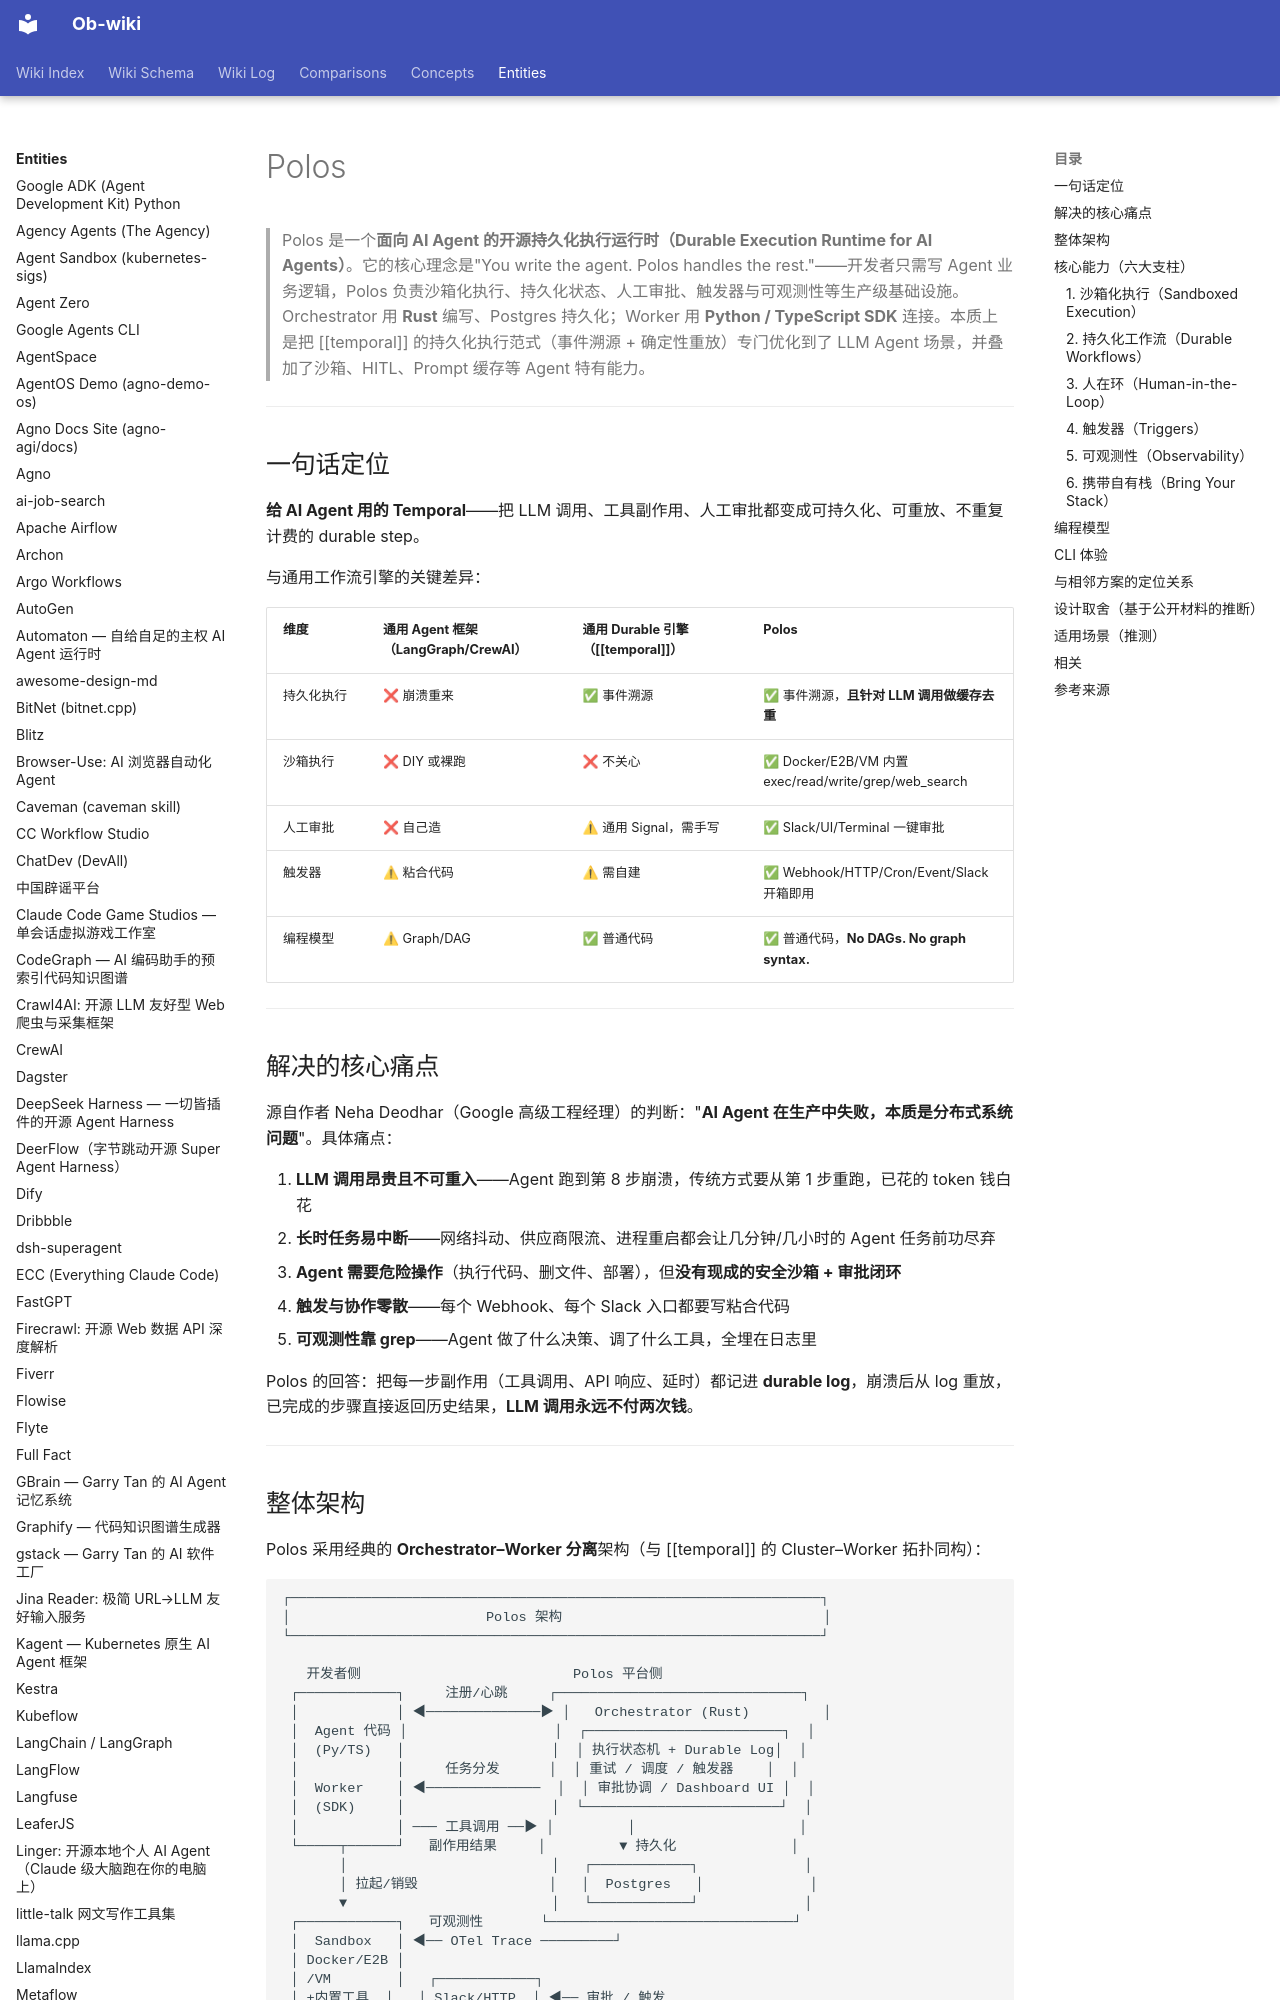

repository: sendwealth/Ob-wiki-site · page: entities/polos/index.html · generator: mkdocs

---
title: Polos
created: 2026-07-02
updated: 2026-07-02
type: entity
tags: [product, project, platform, saas, b2b, ai, active, mvp]
sources:
  - https://github.com/polos-dev/polos
  - https://polos.dev/docs
  - https://www.linkedin.com/pulse/why-i-built-polos-durable-execution-ai-agents-neha-deodhar-wjp1c
confidence: medium
---

# Polos

> Polos 是一个**面向 AI Agent 的开源持久化执行运行时（Durable Execution Runtime for AI Agents）**。它的核心理念是"You write the agent. Polos handles the rest."——开发者只需写 Agent 业务逻辑，Polos 负责沙箱化执行、持久化状态、人工审批、触发器与可观测性等生产级基础设施。Orchestrator 用 **Rust** 编写、Postgres 持久化；Worker 用 **Python / TypeScript SDK** 连接。本质上是把 [[temporal]] 的持久化执行范式（事件溯源 + 确定性重放）专门优化到了 LLM Agent 场景，并叠加了沙箱、HITL、Prompt 缓存等 Agent 特有能力。

---

## 一句话定位

**给 AI Agent 用的 Temporal**——把 LLM 调用、工具副作用、人工审批都变成可持久化、可重放、不重复计费的 durable step。

与通用工作流引擎的关键差异：

| 维度 | 通用 Agent 框架（LangGraph/CrewAI） | 通用 Durable 引擎（[[temporal]]） | **Polos** |
|------|------------------------------------|----------------------------------|-----------|
| 持久化执行 | ❌ 崩溃重来 | ✅ 事件溯源 | ✅ 事件溯源，**且针对 LLM 调用做缓存去重** |
| 沙箱执行 | ❌ DIY 或裸跑 | ❌ 不关心 | ✅ Docker/E2B/VM 内置 exec/read/write/grep/web_search |
| 人工审批 | ❌ 自己造 | ⚠ 通用 Signal，需手写 | ✅ Slack/UI/Terminal 一键审批 |
| 触发器 | ⚠ 粘合代码 | ⚠ 需自建 | ✅ Webhook/HTTP/Cron/Event/Slack 开箱即用 |
| 编程模型 | ⚠ Graph/DAG | ✅ 普通代码 | ✅ 普通代码，**No DAGs. No graph syntax.** |

---

## 解决的核心痛点

源自作者 Neha Deodhar（Google 高级工程经理）的判断："**AI Agent 在生产中失败，本质是分布式系统问题**"。具体痛点：

1. **LLM 调用昂贵且不可重入**——Agent 跑到第 8 步崩溃，传统方式要从第 1 步重跑，已花的 token 钱白花
2. **长时任务易中断**——网络抖动、供应商限流、进程重启都会让几分钟/几小时的 Agent 任务前功尽弃
3. **Agent 需要危险操作**（执行代码、删文件、部署），但**没有现成的安全沙箱 + 审批闭环**
4. **触发与协作零散**——每个 Webhook、每个 Slack 入口都要写粘合代码
5. **可观测性靠 grep**——Agent 做了什么决策、调了什么工具，全埋在日志里

Polos 的回答：把每一步副作用（工具调用、API 响应、延时）都记进 **durable log**，崩溃后从 log 重放，已完成的步骤直接返回历史结果，**LLM 调用永远不付两次钱**。

---
